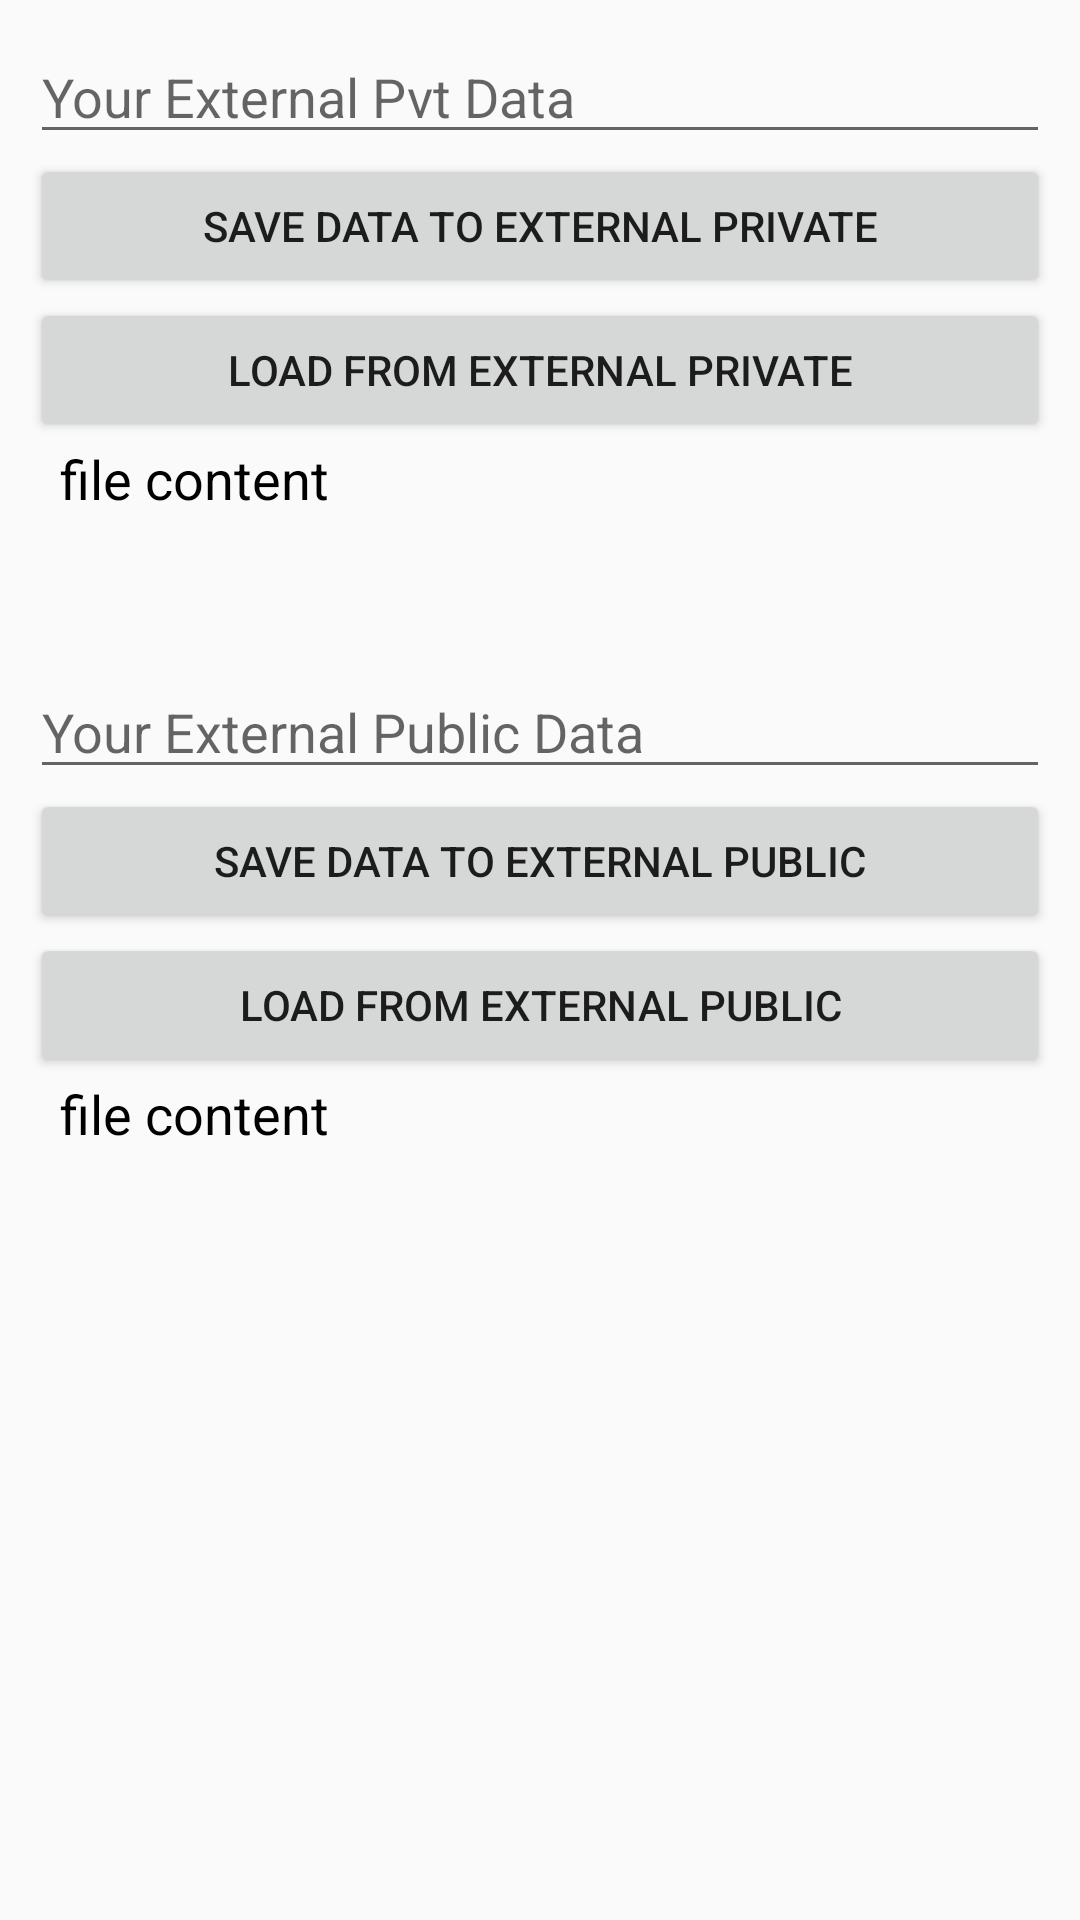

This screen was rendered from an Android layout file. Write that file and the resources it references.
<!-- AndroidManifest.xml: application theme AppTheme -->
<!-- res/layout/external_storage.xml -->
<?xml version="1.0" encoding="utf-8"?>
<LinearLayout
    xmlns:android="http://schemas.android.com/apk/res/android"
    xmlns:tools="http://schemas.android.com/tools"
    android:id="@+id/activity_main"
    android:layout_width="match_parent"
    android:layout_height="match_parent"
    android:orientation="vertical"
    android:padding="10dp"
    tools:context="com.example.busko.androidref.storage.ExternalStorageDemo">

    <EditText
        android:id="@+id/etExternalPrivate"
        android:layout_width="match_parent"
        android:layout_height="wrap_content"
        android:hint="Your External Pvt Data"/>

    <Button
        android:layout_width="match_parent"
        android:layout_height="wrap_content"
        android:onClick="saveToExternalPrivate"
        android:text="Save Data to External Private"/>

    <Button
        android:layout_width="match_parent"
        android:layout_height="wrap_content"
        android:onClick="loadFromExternalPrivate"
        android:text="Load From External Private"/>

    <TextView
        android:id="@+id/txvExternalPrivate"
        android:layout_width="match_parent"
        android:layout_height="wrap_content"
        android:textSize="18sp"
        android:textColor="@android:color/black"
        android:text="file content"
        android:layout_marginLeft="10dp"/>

    <EditText
        android:id="@+id/etExternalPublic"
        android:layout_width="match_parent"
        android:layout_height="wrap_content"
        android:hint="Your External Public Data"
        android:layout_marginTop="50dp"/>

    <Button
        android:layout_width="match_parent"
        android:layout_height="wrap_content"
        android:onClick="saveToExternalPublic"
        android:text="Save Data to External Public"/>

    <Button
        android:layout_width="match_parent"
        android:layout_height="wrap_content"
        android:onClick="loadFromExternalPublic"
        android:text="Load From External Public"/>

    <TextView
        android:id="@+id/txvExternalPublic"
        android:layout_width="match_parent"
        android:layout_height="wrap_content"
        android:textSize="18sp"
        android:textColor="@android:color/black"
        android:text="file content"
        android:layout_marginLeft="10dp"/>

</LinearLayout>
<!-- resources referenced by this layout -->
<resources>
  <style name="AppTheme" parent="Theme.AppCompat.Light.NoActionBar">
          
          <item name="colorPrimary">@color/colorPrimary</item>
          <item name="colorPrimaryDark">@color/colorPrimaryDark</item>
          <item name="colorAccent">@color/colorAccent</item>
      </style>
  <color name="colorPrimary">#6E6E6E</color>
  <color name="colorPrimaryDark">#0B610B</color>
  <color name="colorAccent">#FF4081</color>
</resources>
